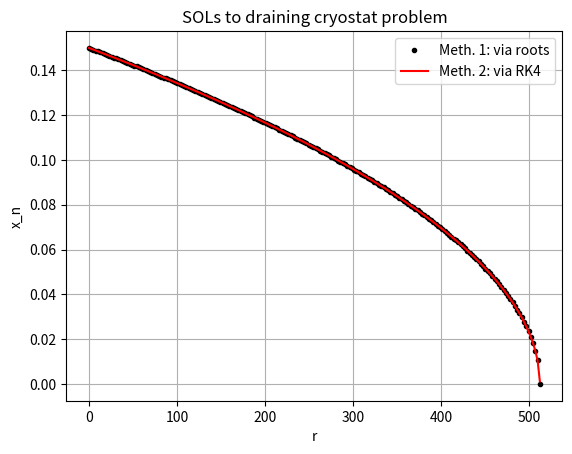

Write Python code to recreate this figure.
#!/usr/bin/env python3
# -*- coding: utf-8 -*-
"""
EXdrainingCryostat.py

Purpose: Code to find cubic roots as per the "draining cryostat" example (E6.10)
of Hill (2020). Here we have a spherical cryostat of radius R filled to
some height h0 that is draining at a constant rate F. Upon solving the
associated ODE, on gets a cubic of the form:
a*h^3 + b*h^2 +(0)*h + d =0
where d=d(t)


o basically a Python version of EXdrainingCryostat.m
o HOWEVER, am adding a bit to directly numerically integrate the ODE too

Created on Thu Jun 17 10:48:07 2021
[redacted]
"""
import math
import numpy as np
import matplotlib.pyplot as plt
import matplotlib.cm as cm
import sys
Polynomial = np.polynomial.Polynomial

# ----------- [define RK4]
def rk4(r,t,ss):
    k1 = ss*f(r,t)
    k2 = ss*f(r+0.5*k1,t+0.5*h)
    k3 = ss*f(r+0.5*k2,t+0.5*h)
    k4 = ss*f(r+k3,t+h)
    r += (k1+2*k2+2*k3+k4)/6
    return r

# ----------- [define ODE system]
def f(r,t):
    hT = r[0]
    dhdt = F/(math.pi*hT*(hT-2*R))
    return np.array([dhdt],float)

# ---------------
R= 1.5;      # radius of cryostat [m]
h0= 0.1*R;   # initial height of fluid (must be between 0 <2*R [m]
F= 0.0002;      # const. flow rate out [m^3/s]
N= 200;      # # of time points
# ---------------
tMax= (math.pi*h0)/F * (R*h0-(1/3)*h0**2);  # total time to flow out [s]
t = np.arange(0,tMax,tMax/(N-1))  # create time array
t = np.append(t,[tMax])
# --- determine fixed coefficients (as per SOL to ODE)t
a= 1/3;  # cubic term
b= -R;   # quadratic term
c= 0;  # linear term
# ======= Method 1: roots of analytic sol 
h = []
h = np.insert(h,0,h0)  # initialize at initial val.
# --- loop to go through different time vals
for nn in np.arange(1,N,1):
    tV= t[nn]; # grab current time val
    #d= (4/3)*R^3 - (F/pi)*tV;  # const. coeffic. [** full tank case **]
    d= R*h0**2 -(1/3)*h0**3 - (F/math.pi)*tV;
    #coeff= [a, b, c, d]
    coeff= [d,c,b,a];
    p = Polynomial(coeff)
    roots = p.roots()
    ## NOTE: these "roots" are vals of h that satisfy the cubic polynomial.
    ## For us, we must have h be a val between 0 and h0
    new_h= roots[(0 <= roots) & (roots <= 2*R)]
    # when close to zero, a "double root" can occur (so just grab 1st)
    if len(new_h)>1:
        new_h = new_h[0]
        
    h = np.insert(h,nn,new_h)

#sys.exit()   # program kill line

# ======= Method 2: Numerically integrate the ODE
ss = (tMax)/N   # step-size
tpoints = np.arange(0,tMax,ss)   # time point array
hRK = []
r = [h0]
indx = 0
# --- integration loop
for tn in tpoints:
    hRK = np.insert(hRK,indx,r[0])
    r = rk4(r,tn,ss)
    indx = indx+1
    
# --- visualize
fig1=plt.plot([])  # set up fig
fig1 = plt.plot(t,h,'k.',label='Meth. 1: via roots')
fig1 = plt.plot(tpoints,hRK,'r-',label='Meth. 2: via RK4')
fig1=plt.xlabel('r')  
fig1=plt.ylabel('x_n') 
fig1=plt.grid()
fig1=plt.title('SOLs to draining cryostat problem')
fig1=plt.legend(loc=1)

